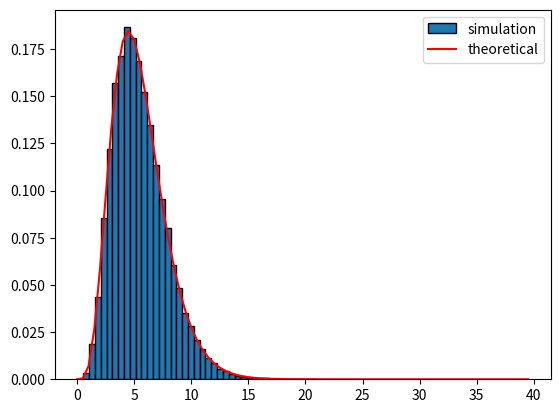

This figure's Python source:
import numpy as np
import math
import matplotlib.pyplot as plt


def main():
    N = 100000
    ans = []
    accept = 0
    theoretical = []
    for i in range(N):
        u1 = np.random.uniform()
        u1 = -5.5 * np.log(u1)
        if np.random.uniform() < f(u1, 5.5, 1) / (np.e * g(u1)):
            accept += 1
            ans.append(u1)

    x = np.arange(0, 40, 0.5)
    for ele in x:
        theoretical.append(f(ele, 5.5, 1))

    print('acceptance rate:', accept/N)

    plt.figure()
    plt.hist(ans, bins=40, edgecolor='black', label='simulation', density=1)
    plt.plot(x, theoretical, color='r', label='theoretical')
    plt.legend()
    plt.show()


def f(x, a, b):
    return (x ** (a - 1)) * ((1 / b) ** a) * (np.exp(-x / b)) / ((math.pi ** 0.5) * 1 * 3 * 5 * 7 * 9/(2**5))


def g(x):
    return (2/11)*np.exp(-2*x/11)


if __name__ == '__main__':
    main()